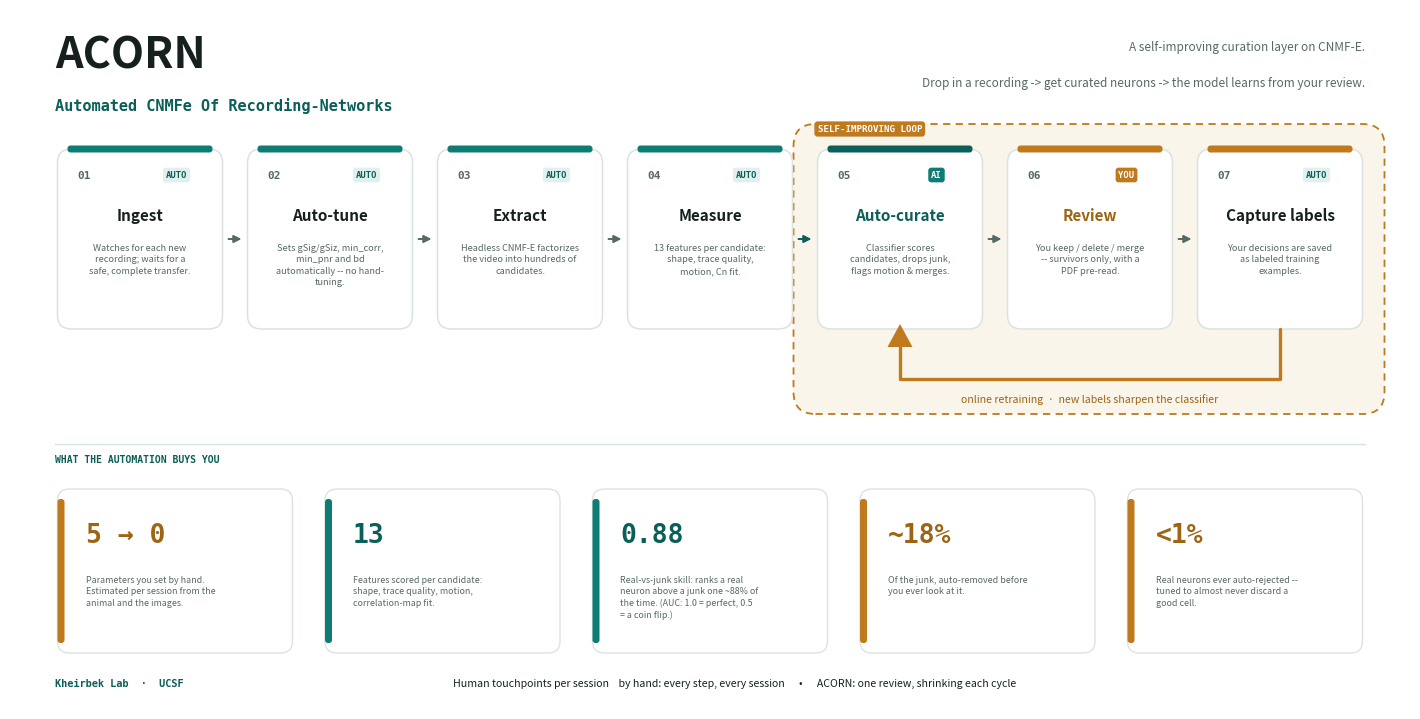

Python code for this plot: (Note: this script raises an exception after producing the figure.)
"""
make_acorn_figure.py
Renders the ACORN system schematic as a print-resolution vector figure.

ACORN = Automated CNMFe Of Recording-Networks.

Outputs (next to this script):
  acorn_schematic.pdf   -- vector, drop straight into the manuscript
  acorn_schematic.png   -- 300 dpi raster preview

Run:
  C:\\ProgramData\\anaconda3\\envs\\valence\\python.exe make_acorn_figure.py
"""

import textwrap
from pathlib import Path

import matplotlib
matplotlib.use("Agg")
import matplotlib.pyplot as plt
from matplotlib.patches import FancyBboxPatch, FancyArrowPatch, Polygon

# ---------------------------------------------------------------- palette
INK        = "#16211F"
MUTED      = "#566965"
LINE       = "#DBE3E0"
TEAL       = "#0E7C73"
TEAL_STR   = "#0A5F58"
TEAL_TINT  = "#E1F0EE"
AMBER      = "#BE7A1C"
AMBER_STR  = "#9C6413"
AMBER_TINT = "#F6EAD4"
BAD        = "#B8492E"
GOOD       = "#2E7D5B"
WHITE      = "#FFFFFF"

MONO = {"family": "monospace"}
SANS = {"family": "sans-serif"}

# ---------------------------------------------------------------- canvas
# 14x8 inches, 10 data-units per inch -> square units (round corners stay round).
FIG_W, FIG_H = 14, 7
fig = plt.figure(figsize=(FIG_W, FIG_H), dpi=300)
ax = fig.add_axes([0, 0, 1, 1])
ax.set_xlim(0, 140)
ax.set_ylim(0, 70)
ax.axis("off")
ax.set_facecolor(WHITE)
fig.patch.set_facecolor(WHITE)


def card(x, y, w, h, accent, fill=WHITE, lw=1.1, dashed=False, rounding=1.4, z=2):
    """Rounded rectangle. Returns nothing; draws in place."""
    style = "round,pad=0,rounding_size=%.2f" % rounding
    p = FancyBboxPatch(
        (x, y), w, h, boxstyle=style,
        linewidth=lw, edgecolor=accent, facecolor=fill,
        mutation_aspect=1.0, zorder=z,
    )
    if dashed:
        p.set_linestyle((0, (4, 3)))
    ax.add_patch(p)


def toptab(x, y, w, accent, z=3, thick=0.7):
    """A short accent bar sitting on the top edge of a card (color-coded)."""
    ax.add_patch(FancyBboxPatch(
        (x + 1.0, y - thick / 2), w - 2.0, thick,
        boxstyle="round,pad=0,rounding_size=0.3",
        linewidth=0, facecolor=accent, zorder=z))


def tag(cx, y, text, fg, bg):
    ax.text(cx, y, text, ha="center", va="center", fontsize=6.4, fontweight="bold",
            color=fg, zorder=5, **MONO,
            bbox=dict(boxstyle="round,pad=0.32", fc=bg, ec="none"))


def stage(x, w, num, title, desc, accent, tagtext, tagfg, tagbg,
          y=38.0, h=18.0, title_color=None):
    card(x, y, w, h, LINE, fill=WHITE, lw=1.1, z=2)
    toptab(x, y + h, w, accent)
    cx = x + w / 2
    # number (left) + tag (right) on the top line
    ax.text(x + 2.0, y + h - 2.6, num, ha="left", va="center",
            fontsize=8, fontweight="bold", color=MUTED, zorder=5, **MONO)
    tag(x + w - 4.6, y + h - 2.6, tagtext, tagfg, tagbg)
    # title
    ax.text(cx, y + h - 6.6, title, ha="center", va="center",
            fontsize=11, fontweight="bold", color=title_color or INK, zorder=5, **SANS)
    # description (wrapped)
    body = "\n".join(textwrap.wrap(desc, width=26))
    ax.text(cx, y + h - 9.4, body, ha="center", va="top",
            fontsize=6.6, color=MUTED, zorder=5, linespacing=1.35, **SANS)


def connector(x0, x1, y=47.0, color=MUTED):
    ax.add_patch(FancyArrowPatch(
        (x0, y), (x1, y), arrowstyle="-|>", mutation_scale=11,
        linewidth=1.4, color=color, zorder=4,
        shrinkA=0, shrinkB=0))


# ---------------------------------------------------------------- geometry
N = 7
BOX_W = 16.5
STEP = 19.0
START = 4.75
lefts = [START + i * STEP for i in range(N)]
rights = [l + BOX_W for l in lefts]
Y0, H = 38.0, 18.0

# ---------------------------------------------------------------- loop panel (behind)
lp_left = lefts[4] - 2.4
lp_right = rights[6] + 2.2
LP_BOT, LP_H = 29.5, 29.0
card(lp_left, LP_BOT, lp_right - lp_left, LP_H, AMBER, fill=AMBER_TINT + "00",
     lw=1.3, dashed=True, rounding=2.2, z=1)
# tint fill drawn separately (very light) so the dashed edge stays crisp
ax.add_patch(FancyBboxPatch(
    (lp_left, LP_BOT), lp_right - lp_left, LP_H,
    boxstyle="round,pad=0,rounding_size=2.2",
    linewidth=0, facecolor=AMBER_TINT, alpha=0.45, zorder=0))
# panel header chip
ax.text(lp_left + 2.4, 58.0, "SELF-IMPROVING LOOP", ha="left", va="center",
        fontsize=6.6, fontweight="bold", color=WHITE, zorder=6, **MONO,
        bbox=dict(boxstyle="round,pad=0.34", fc=AMBER, ec="none"))

# ---------------------------------------------------------------- stages
stages = [
    ("01", "Ingest", "Watches for each new recording; waits for a safe, complete transfer.",
     TEAL, "AUTO", TEAL_STR, TEAL_TINT),
    ("02", "Auto-tune", "Sets gSig/gSiz, min_corr, min_pnr and bd automatically -- no hand-tuning.",
     TEAL, "AUTO", TEAL_STR, TEAL_TINT),
    ("03", "Extract", "Headless CNMF-E factorizes the video into hundreds of candidates.",
     TEAL, "AUTO", TEAL_STR, TEAL_TINT),
    ("04", "Measure", "13 features per candidate: shape, trace quality, motion, Cn fit.",
     TEAL, "AUTO", TEAL_STR, TEAL_TINT),
    ("05", "Auto-curate", "Classifier scores candidates, drops junk, flags motion & merges.",
     TEAL_STR, "AI", WHITE, TEAL),
    ("06", "Review", "You keep / delete / merge -- survivors only, with a PDF pre-read.",
     AMBER, "YOU", WHITE, AMBER),
    ("07", "Capture labels", "Your decisions are saved as labeled training examples.",
     AMBER, "AUTO", TEAL_STR, TEAL_TINT),
]
for i, (num, title, desc, accent, tt, tfg, tbg) in enumerate(stages):
    tcol = AMBER_STR if i == 5 else (TEAL_STR if i == 4 else INK)
    stage(lefts[i], BOX_W, num, title, desc, accent, tt, tfg, tbg, title_color=tcol)

# forward connectors between all consecutive boxes
for i in range(N - 1):
    col = TEAL_STR if i == 3 else MUTED   # the 04 -> 05 hand-off is emphasized
    connector(rights[i] + 0.6, lefts[i + 1] - 0.6, color=col)

# ---------------------------------------------------------------- return / online-retraining loop
box7_cx = (lefts[6] + rights[6]) / 2   # tail: under "Capture labels"
box5_cx = (lefts[4] + rights[4]) / 2   # head: under "Auto-curate" (the classifier)
Y_BOX  = Y0            # 38.0 = box bottoms; verticals start here so they touch the boxes
Y_LANE = 33.0         # the horizontal return lane
HEAD_B = 36.2         # where the left vertical stops and the arrowhead begins
# One continuous U: down from Capture-labels, left along the lane, up into Auto-curate.
ax.plot([box7_cx, box7_cx, box5_cx, box5_cx],
        [Y_BOX, Y_LANE, Y_LANE, HEAD_B],
        color=AMBER, lw=2.4, solid_capstyle="round",
        solid_joinstyle="round", zorder=3)
ax.add_patch(Polygon(
    [(box5_cx - 1.25, HEAD_B), (box5_cx + 1.25, HEAD_B), (box5_cx, Y_BOX + 0.5)],
    closed=True, facecolor=AMBER, edgecolor="none", zorder=4))
ax.text((box5_cx + box7_cx) / 2, 31.0,
        "online retraining  ·  new labels sharpen the classifier",
        ha="center", va="center", fontsize=7.6, fontstyle="italic",
        color=AMBER_STR, zorder=6, **SANS)

# ---------------------------------------------------------------- hero / wordmark
ax.text(4.5, 65.4, "ACORN", ha="left", va="center", fontsize=31,
        fontweight="bold", color=INK, **SANS)
ax.text(4.5, 60.4,
        "Automated CNMFe Of Recording-Networks",
        ha="left", va="center", fontsize=11, fontweight="bold",
        color=TEAL_STR, **MONO)
ax.text(135.5, 66.2,
        "A self-improving curation layer on CNMF-E.",
        ha="right", va="center", fontsize=8.5, color=MUTED, **SANS)
ax.text(135.5, 62.6,
        "Drop in a recording -> get curated neurons -> the model learns from your review.",
        ha="right", va="center", fontsize=8.5, color=MUTED, **SANS)

# ---------------------------------------------------------------- stats strip
ax.plot([4.5, 135.5], [26.5, 26.5], color=LINE, lw=1.0, zorder=1)
ax.text(4.5, 25.0, "WHAT THE AUTOMATION BUYS YOU", ha="left", va="center",
        fontsize=7, fontweight="bold", color=TEAL_STR, **MONO)

tiles = [
    ("5 → 0", "Parameters you set by hand. Estimated per session from the animal and the images.", AMBER, AMBER_STR),
    ("13", "Features scored per candidate: shape, trace quality, motion, correlation-map fit.", TEAL, TEAL_STR),
    ("0.88", "Real-vs-junk skill: ranks a real neuron above a junk one ~88% of the time. (AUC: 1.0 = perfect, 0.5 = a coin flip.)", TEAL, TEAL_STR),
    ("~18%", "Of the junk, auto-removed before you ever look at it.", AMBER, AMBER_STR),
    ("<1%", "Real neurons ever auto-rejected -- tuned to almost never discard a good cell.", AMBER, AMBER_STR),
]
NT = len(tiles)
T_W = 23.5
T_GAP = 3.25
T_START = 4.75
ty, th = 5.6, 16.4
for i, (big, cap, accent, big_col) in enumerate(tiles):
    tx = T_START + i * (T_W + T_GAP)
    card(tx, ty, T_W, th, LINE, fill=WHITE, lw=1.0, rounding=1.2, z=2)
    # left accent rail
    ax.add_patch(FancyBboxPatch(
        (tx, ty + 1.0), 0.7, th - 2.0, boxstyle="round,pad=0,rounding_size=0.3",
        linewidth=0, facecolor=accent, zorder=3))
    ax.text(tx + 2.8, ty + th - 4.6, big, ha="left", va="center",
            fontsize=19, fontweight="bold", color=big_col, zorder=4, **MONO)
    body = "\n".join(textwrap.wrap(cap, width=34))
    ax.text(tx + 2.8, ty + th - 8.6, body, ha="left", va="top",
            fontsize=6.4, color=MUTED, zorder=4, linespacing=1.35, **SANS)

# ---------------------------------------------------------------- footer touchpoints
ax.text(72.5, 2.6,
        "Human touchpoints per session    "
        "by hand: every step, every session      "
        "•      ACORN: one review, shrinking each cycle",
        ha="center", va="center", fontsize=7.6, color=INK, **SANS)
ax.text(4.5, 2.6, "Kheirbek Lab  ·  UCSF", ha="left", va="center",
        fontsize=7.4, fontweight="bold", color=TEAL_STR, **MONO)

# ---------------------------------------------------------------- save
out = Path(__file__).parent
fig.savefig(out / "acorn_schematic.pdf", facecolor=WHITE, bbox_inches="tight", pad_inches=0.15)
fig.savefig(out / "acorn_schematic.png", dpi=300, facecolor=WHITE, bbox_inches="tight", pad_inches=0.15)
print("wrote acorn_schematic.pdf and acorn_schematic.png to", out)
